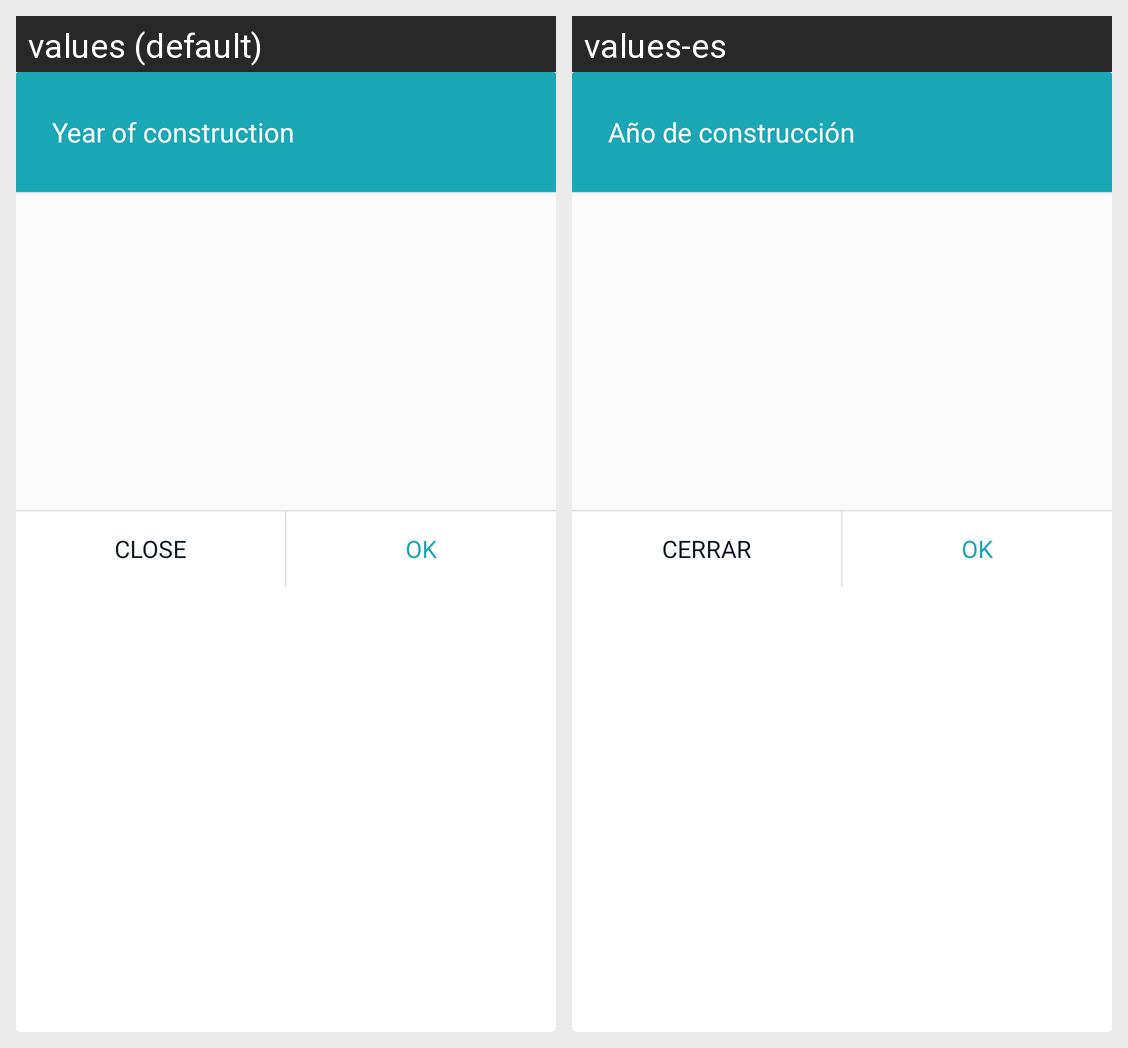

Locale-by-locale string values for the Android screen shown in this grid:
Android screen res/layout/interval_picker_dialog.xml rendered under 2 locales, left to right: values (default), values-es. Device: Nexus 5 (rendered at 1080×1920; each locale shown at half size, 540×960, under a caption strip naming it); theme AppTheme.
Strings drawn on this screen, with the default value and each locale's value (text and hints the layout hard-codes, and strings that could not be matched under every locale, appear in the picture but are not listed):

year_of_construction
  values: Year of construction
  values-es: Año de construcción

MPD_action_cancel
  values: Close
  values-es: Cerrar

MPD_action_done
  values: OK
  values-es: OK
